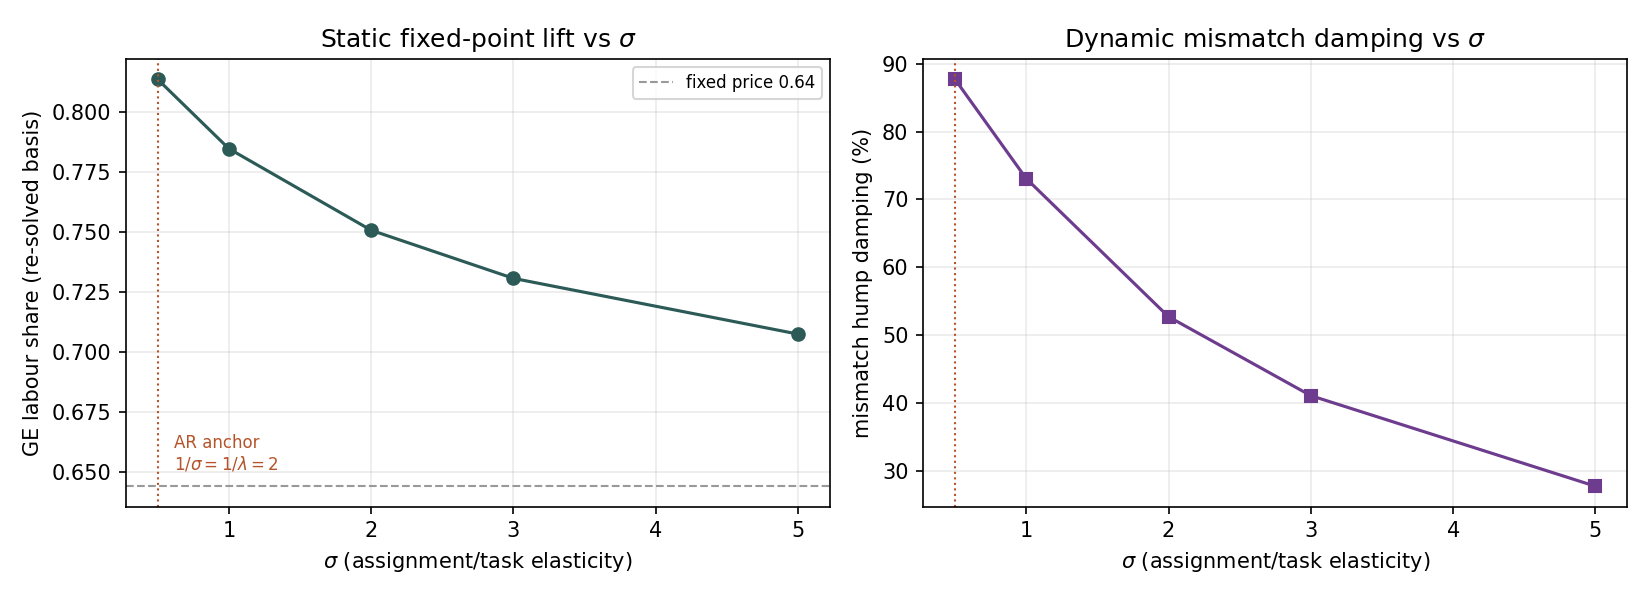

The data file committed next to this chart (first rows):
sigma, damp, level, ls_out, ls_L0, Do, iters, u_peak_fb, damping, ls_end, level_end
0.5, 0.125, -0.1613, 0.8136, 0.7750, 0.1471, 18, 0.000329, 0.8770, 0.8167, -0.5796
1, 0.25, -0.1138, 0.7847, 0.7426, 0.1760, 10, 0.000720, 0.7307, 0.7524, -0.2495
2, 0.5, -0.0792, 0.7507, 0.7040, 0.2064, 13, 0.001265, 0.5269, 0.7119, -0.1666
3, 0.5, -0.0621, 0.7306, 0.6810, 0.2230, 6, 0.001577, 0.4104, 0.6875, -0.1286
5, 0.5, -0.0447, 0.7073, 0.6543, 0.2407, 6, 0.001934, 0.2769, 0.6590, -0.0902
